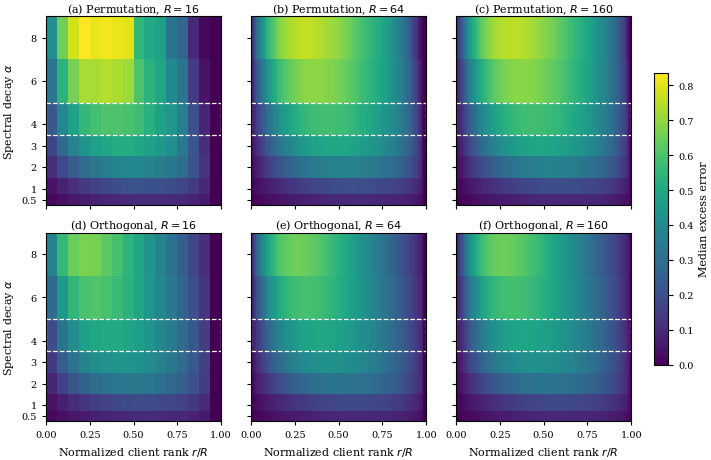
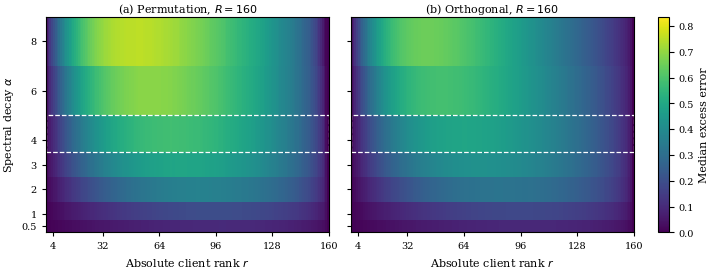

These figures' Python source, in order:
"""Generate spectrum- and rank-scale robustness results for RBLA prefixes.

The Monte Carlo sweep is evaluated in the latent R x R space. For the
orthonormal U,V used by the synthetic construction this gives exactly the same
Frobenius relative error as materialising the ambient matrix U Sigma V^T.
Small end-to-end checks at R=16 and R=160 separately validate that equivalence
and the compact SP+ implementation.
"""

from __future__ import annotations

import argparse
from pathlib import Path

import matplotlib as mpl
import matplotlib.pyplot as plt
import numpy as np
import pandas as pd
from matplotlib import font_manager
from matplotlib.patches import Rectangle


R_VALUES = (16, 64, 160)
ALPHAS = (0.5, 1.0, 2.0, 3.0, 4.0, 6.0, 8.0)
GAUGE_TYPES = ("permutation", "orthogonal")
TRIALS_PER_TYPE = 1_000
SEED = 42
TARGET_SEED = 20260903
TOL = 1e-10
EPS = np.finfo(np.float64).eps
SPECTRUM_LABEL = "normalized exp(-alpha*i/(R-1))"
END_TO_END_CONFIGS = ((128, 96, 16), (256, 192, 160))


def default_output_dir() -> Path:
    cwd = Path.cwd().resolve()
    if cwd.name == "spectrum_robustness_heatmap":
        return cwd
    return cwd / "rbla+" / "figures" / "spectrum_robustness_heatmap"


def orthonormal_columns(
    rng: np.random.Generator, rows: int, columns: int
) -> np.ndarray:
    q, r = np.linalg.qr(rng.standard_normal((rows, columns)), mode="reduced")
    signs = np.where(np.diag(r) < 0.0, -1.0, 1.0)
    return q * signs[None, :]


def make_spectrum(rank: int, alpha: float) -> np.ndarray:
    spectrum = np.exp(-alpha * np.arange(rank, dtype=np.float64) / (rank - 1))
    return spectrum / np.linalg.norm(spectrum)


def make_gauge(gauge_type: str, rank: int, seed: int) -> np.ndarray:
    rng = np.random.default_rng(seed)
    if gauge_type == "permutation":
        return np.eye(rank)[:, rng.permutation(rank)]
    if gauge_type == "orthogonal":
        return orthonormal_columns(rng, rank, rank)
    raise ValueError(gauge_type)


def optimal_errors(spectrum: np.ndarray) -> np.ndarray:
    tail_energy = np.cumsum((spectrum[::-1] ** 2))[::-1]
    errors = np.zeros(spectrum.size, dtype=np.float64)
    errors[:-1] = np.sqrt(tail_energy[1:])
    return errors


def permutation_prefix_errors(spectrum: np.ndarray, gauge: np.ndarray) -> np.ndarray:
    permutation = np.argmax(gauge, axis=0)
    retained_energy = np.cumsum(spectrum[permutation] ** 2)
    errors = np.sqrt(np.maximum(1.0 - retained_energy, 0.0))
    errors[-1] = 0.0
    return errors


def orthogonal_prefix_errors(
    spectrum: np.ndarray, gauge: np.ndarray
) -> tuple[np.ndarray, float]:
    # For P_r = G[:, :r]G[:, :r]^T, evaluate
    # ||Sigma - Sigma^(1/2) P_r Sigma^(1/2)||_F without ambient matrices.
    linear_terms = np.cumsum((gauge * gauge).T @ (spectrum * spectrum))
    weighted_gram = gauge.T @ (spectrum[:, None] * gauge)
    gram_squared = weighted_gram * weighted_gram
    quadratic_terms = np.diag(np.cumsum(np.cumsum(gram_squared, axis=0), axis=1))
    error_squared = 1.0 - 2.0 * linear_terms + quadratic_terms
    raw_full_rank_residual = float(abs(error_squared[-1]))
    errors = np.sqrt(np.maximum(error_squared, 0.0))
    errors[-1] = 0.0
    return errors, raw_full_rank_residual


def compact_sp_plus(
    b_global: np.ndarray, a_global: np.ndarray
) -> tuple[np.ndarray, np.ndarray, list[tuple[int, ...]]]:
    q_b, r_b = np.linalg.qr(b_global, mode="reduced")
    q_a, r_a = np.linalg.qr(a_global.T, mode="reduced")
    core = r_b @ r_a.T
    u_core, singular_values, vh_core = np.linalg.svd(core, full_matrices=False)
    sqrt_s = np.sqrt(np.maximum(singular_values, 0.0))
    b_plus = (q_b @ u_core) * sqrt_s[None, :]
    a_plus = sqrt_s[:, None] * (vh_core @ q_a.T)
    shapes = [
        q_b.shape,
        r_b.shape,
        q_a.shape,
        r_a.shape,
        core.shape,
        u_core.shape,
        vh_core.shape,
        b_plus.shape,
        a_plus.shape,
    ]
    return b_plus, a_plus, shapes


def relative_error(reference: np.ndarray, approximation: np.ndarray) -> float:
    return float(
        np.linalg.norm(reference - approximation, ord="fro")
        / (np.linalg.norm(reference, ord="fro") + EPS)
    )


def end_to_end_checks(trials_per_type: int) -> dict[str, float | bool | int]:
    max_full_update_error = 0.0
    max_sp_optimal_gap = 0.0
    max_gauge_condition_number = 0.0
    compact_path_ok = True
    cases = 0

    for d_out, d_in, rank in END_TO_END_CONFIGS:
        basis_rng = np.random.default_rng(TARGET_SEED + rank)
        u = orthonormal_columns(basis_rng, d_out, rank)
        v = orthonormal_columns(basis_rng, d_in, rank)
        rank_probes = sorted({1, max(1, rank // 4), rank // 2, rank})

        for alpha in (0.5, 4.0, 8.0):
            spectrum = make_spectrum(rank, alpha)
            sqrt_s = np.sqrt(spectrum)
            b_global = u * sqrt_s[None, :]
            a_global = sqrt_s[:, None] * v.T
            delta_w = b_global @ a_global
            optimum = optimal_errors(spectrum)

            for type_index, gauge_type in enumerate(GAUGE_TYPES):
                for trial in sorted({0, trials_per_type - 1}):
                    gauge_seed = SEED + 10_000 * type_index + trial
                    gauge = make_gauge(gauge_type, rank, gauge_seed)
                    b_gauge = b_global @ gauge
                    a_gauge = np.linalg.solve(gauge, a_global)
                    max_gauge_condition_number = max(
                        max_gauge_condition_number, float(np.linalg.cond(gauge, p=2))
                    )
                    max_full_update_error = max(
                        max_full_update_error,
                        relative_error(delta_w, b_gauge @ a_gauge),
                    )
                    b_plus, a_plus, shapes = compact_sp_plus(b_gauge, a_gauge)
                    compact_path_ok &= all(shape != delta_w.shape for shape in shapes)
                    for r in rank_probes:
                        sp_error = relative_error(
                            delta_w, b_plus[:, :r] @ a_plus[:r, :]
                        )
                        max_sp_optimal_gap = max(
                            max_sp_optimal_gap, abs(sp_error - optimum[r - 1])
                        )
                    cases += 1

    return {
        "validation_cases": cases,
        "maximum_full_update_error": max_full_update_error,
        "maximum_sp_plus_optimal_gap": max_sp_optimal_gap,
        "maximum_gauge_condition_number": max_gauge_condition_number,
        "compact_path_no_dense_intermediate": bool(compact_path_ok),
    }


def run_sweep(
    trials_per_type: int,
) -> tuple[pd.DataFrame, dict[str, np.ndarray], dict[str, float | bool | int]]:
    summary_records: list[dict[str, float | int | str]] = []
    raw_arrays: dict[str, np.ndarray] = {
        "R_values": np.asarray(R_VALUES, dtype=np.int64),
        "alpha_values": np.asarray(ALPHAS, dtype=np.float64),
        "trial_ids": np.arange(trials_per_type, dtype=np.int64),
        "base_seed": np.asarray(SEED, dtype=np.int64),
        "gauge_seed_offsets": np.asarray((0, 10_000), dtype=np.int64),
    }
    max_orthogonality_error = 0.0
    max_raw_full_rank_residual = 0.0
    minimum_raw_excess = np.inf

    for rank in R_VALUES:
        spectra = np.stack([make_spectrum(rank, alpha) for alpha in ALPHAS])
        optimum = np.stack([optimal_errors(spectrum) for spectrum in spectra])
        raw_arrays[f"optimal_error_R{rank}"] = optimum

        for type_index, gauge_type in enumerate(GAUGE_TYPES):
            excess_trials = np.empty(
                (trials_per_type, len(ALPHAS), rank), dtype=np.float64
            )
            for trial in range(trials_per_type):
                gauge_seed = SEED + 10_000 * type_index + trial
                gauge = make_gauge(gauge_type, rank, gauge_seed)
                if gauge_type == "orthogonal":
                    identity_error = np.max(
                        np.abs(gauge.T @ gauge - np.eye(rank, dtype=np.float64))
                    )
                    max_orthogonality_error = max(
                        max_orthogonality_error, float(identity_error)
                    )

                for alpha_index, spectrum in enumerate(spectra):
                    if gauge_type == "permutation":
                        rbla_error = permutation_prefix_errors(spectrum, gauge)
                    else:
                        rbla_error, full_rank_residual = orthogonal_prefix_errors(
                            spectrum, gauge
                        )
                        max_raw_full_rank_residual = max(
                            max_raw_full_rank_residual, full_rank_residual
                        )
                    raw_excess = rbla_error - optimum[alpha_index]
                    minimum_raw_excess = min(minimum_raw_excess, float(raw_excess.min()))
                    if raw_excess.min() < -TOL:
                        raise AssertionError(
                            f"RBLA beat the dense optimum beyond tolerance: {raw_excess.min()}"
                        )
                    excess_trials[trial, alpha_index] = np.maximum(raw_excess, 0.0)

            raw_arrays[f"excess_{gauge_type}_R{rank}"] = excess_trials
            means = excess_trials.mean(axis=0)
            stds = excess_trials.std(axis=0, ddof=1)
            q25, medians, q75 = np.quantile(
                excess_trials, (0.25, 0.5, 0.75), axis=0
            )
            minima = excess_trials.min(axis=0)
            maxima = excess_trials.max(axis=0)

            for alpha_index, alpha in enumerate(ALPHAS):
                for r in range(1, rank + 1):
                    column = r - 1
                    summary_records.append(
                        {
                            "dataset": "synthetic",
                            "experiment": "latent_rank_scale_sweep",
                            "seed": SEED,
                            "gauge_type": gauge_type,
                            "R": rank,
                            "r": r,
                            "normalized_rank": r / rank,
                            "alpha": alpha,
                            "spectrum": SPECTRUM_LABEL,
                            "trials": trials_per_type,
                            "dense_optimal_error": optimum[alpha_index, column],
                            "mean_excess_error": means[alpha_index, column],
                            "std_excess_error": stds[alpha_index, column],
                            "q25_excess_error": q25[alpha_index, column],
                            "median_excess_error": medians[alpha_index, column],
                            "q75_excess_error": q75[alpha_index, column],
                            "min_excess_error": minima[alpha_index, column],
                            "max_excess_error": maxima[alpha_index, column],
                        }
                    )

    checks: dict[str, float | bool | int] = {
        "trials_per_gauge_type": trials_per_type,
        "raw_trial_cells": int(
            len(GAUGE_TYPES) * len(ALPHAS) * trials_per_type * sum(R_VALUES)
        ),
        "maximum_orthogonality_entrywise_error": max_orthogonality_error,
        "maximum_raw_full_rank_squared_residual": max_raw_full_rank_residual,
        "minimum_raw_excess_error": float(minimum_raw_excess),
    }
    checks.update(end_to_end_checks(trials_per_type))
    checks["all_numerical_checks_passed"] = bool(
        max_orthogonality_error <= TOL
        and max_raw_full_rank_residual <= TOL
        and minimum_raw_excess >= -TOL
        and float(checks["maximum_full_update_error"]) <= TOL
        and float(checks["maximum_sp_plus_optimal_gap"]) <= TOL
        and float(checks["maximum_gauge_condition_number"]) <= 1.0 + TOL
        and bool(checks["compact_path_no_dense_intermediate"])
    )
    return pd.DataFrame.from_records(summary_records), raw_arrays, checks


def alpha_edges() -> np.ndarray:
    centers = np.asarray(ALPHAS, dtype=np.float64)
    interior = (centers[:-1] + centers[1:]) / 2.0
    first = max(0.0, centers[0] - (interior[0] - centers[0]))
    last = centers[-1] + (centers[-1] - interior[-1])
    return np.concatenate(([first], interior, [last]))


def median_matrix(summary: pd.DataFrame, gauge_type: str, rank: int) -> np.ndarray:
    subset = summary[
        summary["gauge_type"].eq(gauge_type) & summary["R"].eq(rank)
    ]
    return (
        subset.pivot(index="alpha", columns="r", values="median_excess_error")
        .reindex(index=ALPHAS, columns=range(1, rank + 1))
        .to_numpy()
    )


def configure_matplotlib() -> None:
    available_fonts = {font.name for font in font_manager.fontManager.ttflist}
    paper_font = "Times New Roman" if "Times New Roman" in available_fonts else "DejaVu Serif"
    mpl.rcParams.update(
        {
            "font.family": paper_font,
            "font.size": 7.5,
            "axes.labelsize": 8,
            "xtick.labelsize": 7,
            "ytick.labelsize": 7,
            "axes.titlesize": 8,
            "axes.linewidth": 0.8,
            "pdf.fonttype": 42,
            "ps.fonttype": 42,
            "savefig.bbox": "tight",
            "savefig.pad_inches": 0.02,
        }
    )


def add_alpha_four_box(ax: plt.Axes, x_min: float, x_max: float) -> None:
    edges = alpha_edges()
    row = ALPHAS.index(4.0)
    ax.add_patch(
        Rectangle(
            (x_min, edges[row]),
            x_max - x_min,
            edges[row + 1] - edges[row],
            fill=False,
            edgecolor="white",
            linewidth=0.9,
            linestyle="--",
        )
    )


def plot_normalized_heatmaps(summary: pd.DataFrame, output_dir: Path) -> Path:
    configure_matplotlib()
    matrices = {
        (gauge_type, rank): median_matrix(summary, gauge_type, rank)
        for gauge_type in GAUGE_TYPES
        for rank in R_VALUES
    }
    color_max = max(float(matrix.max()) for matrix in matrices.values())
    y_edges = alpha_edges()
    fig, axes = plt.subplots(
        2, 3, figsize=(7.16, 4.65), sharex=True, sharey=True, constrained_layout=True
    )
    panel_index = 0
    image = None
    for row, gauge_type in enumerate(GAUGE_TYPES):
        for column, rank in enumerate(R_VALUES):
            ax = axes[row, column]
            x_edges = np.arange(rank + 1, dtype=np.float64) / rank
            image = ax.pcolormesh(
                x_edges,
                y_edges,
                matrices[(gauge_type, rank)],
                cmap="viridis",
                vmin=0.0,
                vmax=color_max,
                shading="flat",
                edgecolors="none",
                linewidth=0.0,
                antialiased=False,
                rasterized=True,
            )
            label = chr(ord("a") + panel_index)
            gauge_label = "Permutation" if gauge_type == "permutation" else "Orthogonal"
            ax.set_title(f"({label}) {gauge_label}, $R={rank}$", pad=3)
            ax.set_xticks((0.0, 0.25, 0.5, 0.75, 1.0))
            ax.set_yticks(ALPHAS)
            ax.set_yticklabels([f"{alpha:g}" for alpha in ALPHAS])
            ax.set_xlim(0.0, 1.0)
            ax.set_ylim(y_edges[0], y_edges[-1])
            add_alpha_four_box(ax, 0.0, 1.0)
            ax.tick_params(direction="out", width=0.8, length=3)
            panel_index += 1
    for ax in axes[-1, :]:
        ax.set_xlabel(r"Normalized client rank $r/R$")
    for ax in axes[:, 0]:
        ax.set_ylabel(r"Spectral decay $\alpha$")
    if image is None:
        raise AssertionError("No heatmap was created")
    colorbar = fig.colorbar(image, ax=axes, fraction=0.025, pad=0.02)
    colorbar.set_label("Median excess error")
    path = output_dir / "spectrum_robustness_heatmap.pdf"
    fig.savefig(path)
    plt.close(fig)
    return path


def plot_absolute_rank_heatmaps(summary: pd.DataFrame, output_dir: Path) -> Path:
    configure_matplotlib()
    rank = max(R_VALUES)
    matrices = {
        gauge_type: median_matrix(summary, gauge_type, rank)
        for gauge_type in GAUGE_TYPES
    }
    global_color_max = float(summary["median_excess_error"].max())
    y_edges = alpha_edges()
    x_edges = np.arange(rank + 1, dtype=np.float64)
    fig, axes = plt.subplots(
        1, 2, figsize=(7.16, 2.75), sharex=True, sharey=True, constrained_layout=True
    )
    image = None
    for panel, (ax, gauge_type) in enumerate(zip(axes, GAUGE_TYPES)):
        image = ax.pcolormesh(
            x_edges,
            y_edges,
            matrices[gauge_type],
            cmap="viridis",
            vmin=0.0,
            vmax=global_color_max,
            shading="flat",
            edgecolors="none",
            linewidth=0.0,
            antialiased=False,
            rasterized=True,
        )
        gauge_label = "Permutation" if gauge_type == "permutation" else "Orthogonal"
        ax.set_title(f"({chr(ord('a') + panel)}) {gauge_label}, $R=160$", pad=3)
        ax.set_xticks((4, 32, 64, 96, 128, 160))
        ax.set_yticks(ALPHAS)
        ax.set_yticklabels([f"{alpha:g}" for alpha in ALPHAS])
        ax.set_xlim(0, rank)
        ax.set_ylim(y_edges[0], y_edges[-1])
        ax.set_xlabel(r"Absolute client rank $r$")
        add_alpha_four_box(ax, 0.0, float(rank))
        ax.tick_params(direction="out", width=0.8, length=3)
    axes[0].set_ylabel(r"Spectral decay $\alpha$")
    if image is None:
        raise AssertionError("No heatmap was created")
    colorbar = fig.colorbar(image, ax=axes, fraction=0.035, pad=0.025)
    colorbar.set_label("Median excess error")
    path = output_dir / "spectrum_robustness_absolute_rank.pdf"
    fig.savefig(path)
    plt.close(fig)
    return path


def parse_args(argv: list[str] | None = None) -> argparse.Namespace:
    parser = argparse.ArgumentParser(description=__doc__)
    parser.add_argument("--trials", type=int, default=TRIALS_PER_TYPE)
    parser.add_argument("--output-dir", type=Path, default=default_output_dir())
    return parser.parse_args(argv)


def main(argv: list[str] | None = None) -> None:
    args = parse_args(argv)
    if args.trials <= 0:
        raise ValueError("--trials must be positive")
    output_dir = args.output_dir.resolve()
    output_dir.mkdir(parents=True, exist_ok=True)
    print(
        f"Running rank-scale sweep: R={R_VALUES}, alphas={ALPHAS}, "
        f"trials/type/configuration={args.trials:,}"
    )

    summary, raw_arrays, checks = run_sweep(args.trials)
    summary_path = output_dir / "spectrum_robustness_heatmap.csv"
    raw_path = output_dir / "spectrum_robustness_trials.npz"
    checks_path = output_dir / "spectrum_robustness_checks.csv"
    summary.to_csv(summary_path, index=False, float_format="%.16e")
    np.savez_compressed(raw_path, **raw_arrays)
    pd.DataFrame(
        {"check": list(checks.keys()), "value": list(checks.values())}
    ).to_csv(checks_path, index=False)
    normalized_pdf = plot_normalized_heatmaps(summary, output_dir)
    absolute_pdf = plot_absolute_rank_heatmaps(summary, output_dir)

    print(f"Saved {len(summary):,} summary cells to {summary_path.name}")
    print(f"Saved {checks['raw_trial_cells']:,} trial-cell values to {raw_path.name}")
    print(f"Saved numerical checks to {checks_path.name}")
    print(f"Saved figures to {normalized_pdf.name} and {absolute_pdf.name}")
    print(f"Maximum median excess error: {summary['median_excess_error'].max():.6f}")
    print(f"All numerical checks passed: {checks['all_numerical_checks_passed']}")
    if not checks["all_numerical_checks_passed"]:
        raise AssertionError(checks)


if __name__ == "__main__":
    main()
